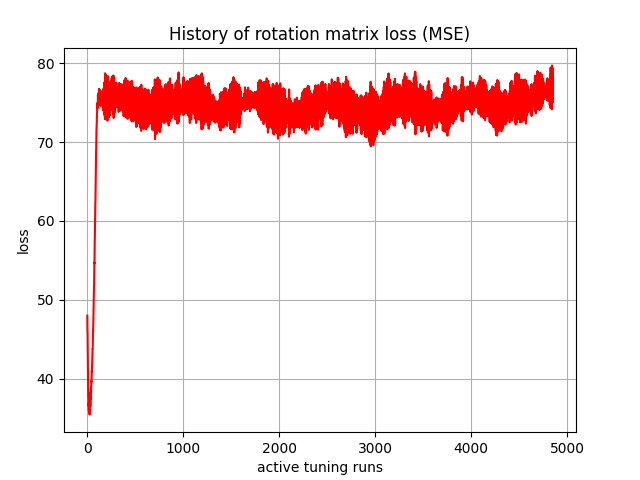

Source data for this figure (header and first rows):
, 0
0, 47.97
1, 46.47
2, 46.05
3, 45.67
4, 44.33
5, 42.85
6, 42.08
7, 41.34
8, 39.92
9, 38.36
10, 37.6
11, 37.53
12, 36.62
13, 36.51
14, 36.86
15, 36.74
16, 35.89
17, 36.23
18, 37.07
19, 36.7
20, 35.87
21, 36.11
22, 37.29
23, 36.87
24, 35.43
25, 36.43
26, 37.77
27, 36.33
28, 35.85
29, 37.74
30, 37.41
31, 36.65
32, 36.47
33, 37.91
34, 38.19
35, 37.4
36, 38.31
37, 38.19
38, 38.78
39, 38.15
40, 38.9
41, 38.9
42, 39.31
43, 39.67
44, 39.58
45, 40.14
46, 40.34
47, 40.99
48, 40.88
49, 40.98
50, 41.99
51, 42.08
52, 42.36
53, 42.83
54, 43.09
55, 43.8
56, 43.79
57, 44.02
58, 44.73
59, 45.42
... 4,790 more rows
